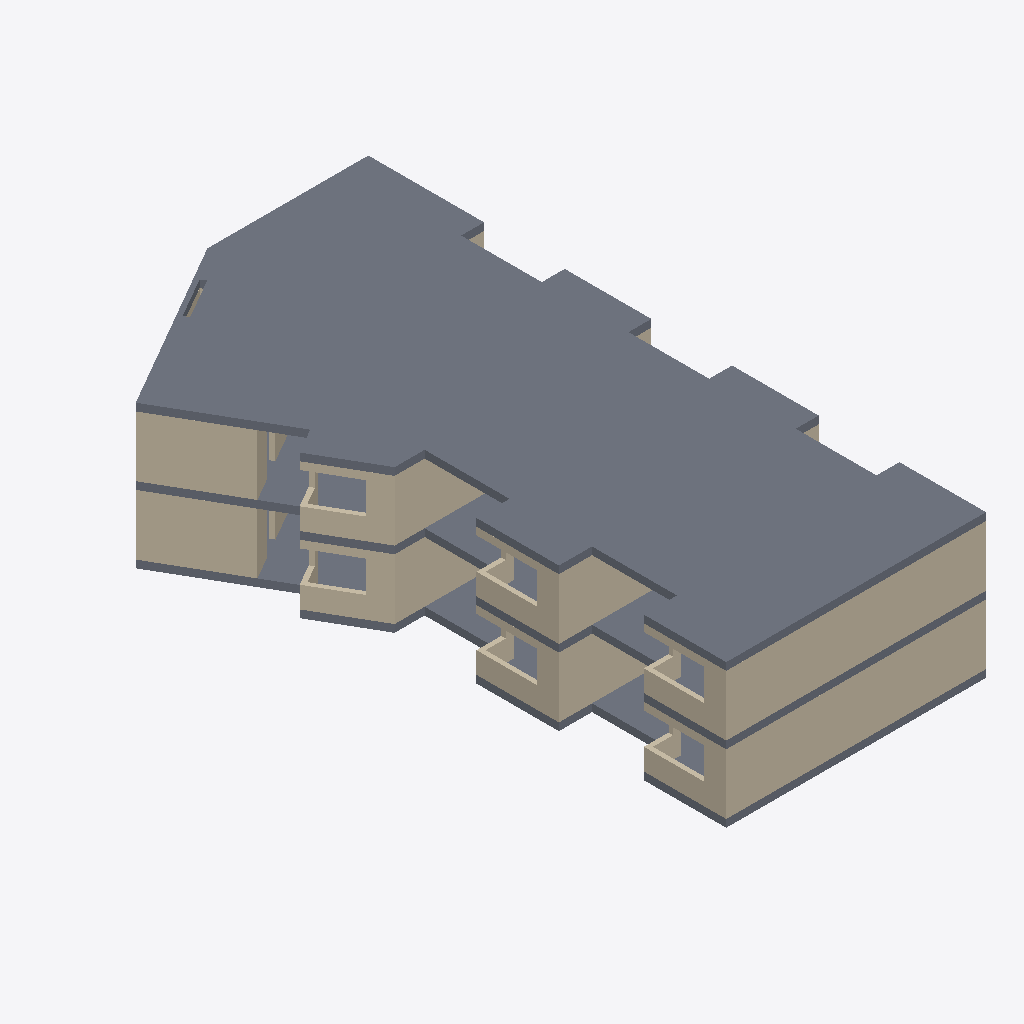
Isometric view of an IFC building model (IFC-SPF (STEP), schema IFC2X3, length unit metre), seen from the south-west, elements coloured by IFC class: 37 walls (beige), 3 slabs (grey).
Extent 13.1 m × 24.6 m × 5.7 m (x, y, z). Storeys (3): EG at 0.00 m; OG at 2.70 m; OG at 5.40 m. Elements (99): 94 IfcWall, 3 IfcSlab, 2 IfcStair.

HEADER;
FILE_DESCRIPTION(('ViewDefinition [CoordinationView_V2.0, QuantityTakeOffAddOnView]','Option [Elements to export: Selected elements only]','Option [Partial Structure Display: Entire Model]','Option [IFC Domain: All]','Option [Structural Function: All Elements]','Option [Convert Grid elements: On]','Option [Convert IFC Annotations and Archicad 2D elements: Off]','[22 more]'),'2;1');
FILE_NAME('IP4_BIM-Modell_Bauphasen_V7.ifc','2025-05-23T17:15:44',(''),(''),'DDS_IFC v3.0','IFC file generated by Graphisoft Archicad 28.0.0 CHE FULL Windows version (IFC add-on version: 4100 CHE FULL).','');
FILE_SCHEMA(('IFC2X3'));
ENDSEC;
DATA;
#1=IFCPROJECT('344O7vICcwH8qAEnwJDjSU',#2,'Projektname',$,$,$,$,(#3),#4);
#26=IFCSITE('20FpTZCqJy2vhVJYtjuIce',#2,'Gelände',$,$,#336,#337,$,.ELEMENT.,$,$,$,$,$);
#796=IFCBUILDING('00tMo7QcxqWdIGvc4sMN2A',#2,'Gebäude',$,$,#795,$,$,.ELEMENT.,$,$,$);
#3336=IFCBUILDINGSTOREY('3NscPmsxv7yOs3PvwPDAMH',#2,'OG',$,$,#1486,$,$,.ELEMENT.,2.7);
#3339=IFCBUILDINGSTOREY('3eYt9TfVT42ezAX4OpSOsQ',#2,'EG',$,$,#1485,$,$,.ELEMENT.,0.0);
#3341=IFCBUILDINGSTOREY('2FcQ$VfcDClOrgjBNOA$cL',#2,'OG',$,$,#1487,$,$,.ELEMENT.,5.4);
#1287=IFCSLAB('0s6CRCfxL9mQX9Z$H4krzH',#2,'Decke-001',$,$,#3310,#685,'3618C6CC-A7B5-49C1-A849-8FF444BB5F51',.NOTDEFINED.);
#1048=IFCSLAB('2Bj94m3w5CWhcTIyFD1e71',#2,'Decke-001',$,$,#2500,#520,'8BB49130-0FA1-4C82-B99D-4BC3CD0681C1',.NOTDEFINED.);
#1030=IFCSLAB('0IrVdYfoj6tRHZ80r0QX2V',#2,'Decke-001',$,$,#2320,#504,'12D5F9E2-A72B-46DD-B463-200D406A109F',.NOTDEFINED.);
#1132=IFCWALL('0lFuldFpvBK8bSJ7dFJr9j',#2,'Wand-005',$,$,#2776,#578,'2F3F8BE7-3F3E-4B50-895C-4C79CF4F526D');
#879=IFCWALL('3KSgGMPlvAVva8o2F1$Pa7',#2,'Wand-005',$,$,#1792,#398,'D472A416-66FE-4A7F-9908-C823C1FD9907');
#1004=IFCWALL('0scNOBgznCiBNoJ6wvRyxi',#2,'Wand-011',$,$,#2199,#485,'3699760B-ABDC-4CB0-B5F2-4C6EB96FCEEC');
#1262=IFCWALL('02uyKn4DPFLumG7GM1wm8r',#2,'Wand-011',$,$,#3216,#665,'02E3C531-10D6-4F57-8C10-1D0581EB0235');
#830=IFCWALL('2PLuRbOMr2gOgdCgHsruUu',#2,'Wand-004',$,$,#1620,#365,'995786E5-616D-42A9-8AA7-32A476D787B8');
#1084=IFCWALL('2aOGzIlg5AiwAPTUrwFEk_',#2,'Wand-004',$,$,#2623,#545,'A4610F52-BEA1-4AB3-A299-75ED7A3CEBBE');
#902=IFCWALL('0kUoT7ktn11v9mnYcLuJn1',#2,'Wand-004',$,$,#1865,#414,'2E7B2747-BB7C-[number]-C62995E13C41');
#1157=IFCWALL('0wQr_btD90v9jETH1auWgz',#2,'Wand-004',$,$,#2860,#594,'3A6B5FA5-DCD2-40E4-9B4E-751064E20ABD');
#849=IFCWALL('0YqzcTlZTBM86kDn7ttvHJ',#2,'Wand-004',$,$,#1690,#378,'22D3D99D-BE37-4B58-81AE-3711F7DF9453');
#1108=IFCWALL('2xvv_N50502uOZKBau0TWo',#2,'Wand-004',$,$,#2696,#558,'BBE79F97-1401-400B-8623-50B93801D832');
#810=IFCWALL('3rTsPlttT7FPa8iU6$FF4r',#2,'Wand-005',$,$,#1555,#351,'F577666F-DF77-473D-9908-B1E1BF3CF135');
#1065=IFCWALL('3h$yRSUFjC0Bctfzyad3YT',#2,'Wand-005',$,$,#2551,#531,'EBFFC6DC-78FB-4C00-B9B7-A7DF249C389D');
#1164=IFCWALL('1u34UPg9b8ivahVV332m3o',#2,'Wand-005',$,$,#2883,#599,'780C4799-A899-48B3-992B-7DF0C30B00F2');
#856=IFCWALL('3UZV7aqlvEpQ1u9hG02uNL',#2,'Wand-005',$,$,#1707,#383,'DE8DF1E4-D2FE-4ECD-A078-26B4000B85D5');
#909=IFCWALL('3erTDkkOn0180r7kkfzek8',#2,'Wand-005',$,$,#1890,#419,'E8D5D36E-B98C-[number]-1EEBA9F68B88');
#1111=IFCWALL('1oluNsq014Budqs_GrIEqT',#2,'Wand-005',$,$,#2707,#563,'72BF85F6-D000-442F-89F4-DBE43548ED1D');
#1187=IFCWALL('0jruRTHrfBYgwagYVK0nOm',#2,'Wand-005',$,$,#2958,#614,'2DD786DD-475A-4B8A-AEA4-AA27D4031630');
#1062=IFCWALL('1jqroZNRnCwhIq5L7ozHSI',#2,'Wand-005',$,$,#2539,#529,'6DD35CA3-5DBC-4CEA-B4B4-1551F2F51712');
#932=IFCWALL('0iwWqL5Ez0lPF4Fmk6Clz5',#2,'Wand-005',$,$,#1967,#434,'2CEA0D15-14EF-40BD-93C4-3F0B8632FF45');
#807=IFCWALL('0n1tPSio9C4foEGhN7oJky',#2,'Wand-005',$,$,#1538,#349,'3107765C-B322-4C12-9C8E-42B5C7C93BBC');
#1252=IFCWALL('3$OifCWe14F8$HL2d_bae5',#2,'Wand-010',$,$,#3183,#660,'FF62CA4C-8280-443C-8FD1-5429FE964A05');
#997=IFCWALL('08SaSBbm19qQNZwYB6SWEd',#2,'Wand-010',$,$,#2178,#480,'0872470B-9700-49D1-A5E3-EA22C67203A7');
#882=IFCWALL('0TiQybi_988PRFGAw_rJ3R',#2,'Wand-005',$,$,#1800,#400,'1DB1AF25-B3E2-4821-96CF-40AEBED530DB');
#1139=IFCWALL('0Wzj8lmxH0De91HLRNykEz',#2,'Wand-005',$,$,#2803,#580,'20F6D22F-C3B4-[number]-4556D7F2E3BD');
#948=IFCWALL('2e7tjQDWHFEunN$8h5MkWw',#2,'Wand-004',$,$,#2023,#445,'A81F7B5A-3604-4F3B-8C57-FC8AC55AE83A');
#1202=IFCWALL('3ORQwk7bn1m8tf7ibEpRRD',#2,'Wand-004',$,$,#3006,#625,'D86DAEAE-1E5C-41C0-8DE9-1EC94ECDB6CD');
#1150=IFCWALL('0PW$Fh9hbCbQhj6hhJtbQ9',#2,'Wand-004',$,$,#2837,#589,'1983F3EB-26B9-4C95-AAED-1ABAD3DE5689');
#895=IFCWALL('0x6Ppwty1AOfGBIBjMhs8Q',#2,'Wand-004',$,$,#1843,#409,'3B199CFA-DFC0-4A62-940B-48BB56AF621A');
#1221=IFCWALL('1fs1eXys50D9$z36yLcK8n',#2,'Wand-006',$,$,#3073,#640,'69D81A21-F361-4034-9FFD-0C6F15994231');
#969=IFCWALL('2a66gD1mL2SQuI3dqVnmvt',#2,'Wand-006',$,$,#2089,#460,'A4186A8D-[number]-AE12-0E7D1FC70E77');
#1068=IFCWALL('3bnS$lkdP01RFx3SKV_VYV',#2,'Wand-004',$,$,#2566,#533,'E5C5CFEF-BA76-4005-B3FB-0DC51FF9F89F');
#813=IFCWALL('06j8lhhaD2cvNx5AedQPMZ',#2,'Wand-004',$,$,#1556,#353,'06B48BEB-AE43-429B-95FB-14AA276995A3');
#1190=IFCWALL('06dS6j9tXCZ9gHreuhnj$p',#2,'Wand-005',$,$,#2973,#616,'069DC1AD-2778-4C8C-9A91-D68E2BC6DFF3');
#1244=IFCWALL('1Drr9AlyPCy9XuuwT7JkqL',#2,'Wand-009',$,$,#3156,#655,'4DD7524A-BFC6-4CF0-9878-E3A7474EED15');
#1081=IFCWALL('1HFx70i21AY9xDWNecrKPV',#2,'Wand-005',$,$,#2617,#543,'513FB1C0-B020-4A88-9ECD-817A26D5465F');
#1237=IFCWALL('3p0ey7tL53d9zJBNirKle9',#2,'Wand-008',$,$,#3126,#650,'F3028F07-DD51-439C-9F53-2D7B3552FA09');
#1074=IFCWALL('1nU4iw9ePE7ObzxDAdEjK7',#2,'Wand-006',$,$,#2589,#538,'71784B3A-2686-4E1D-897D-ECD2A73AD507');
ENDSEC;